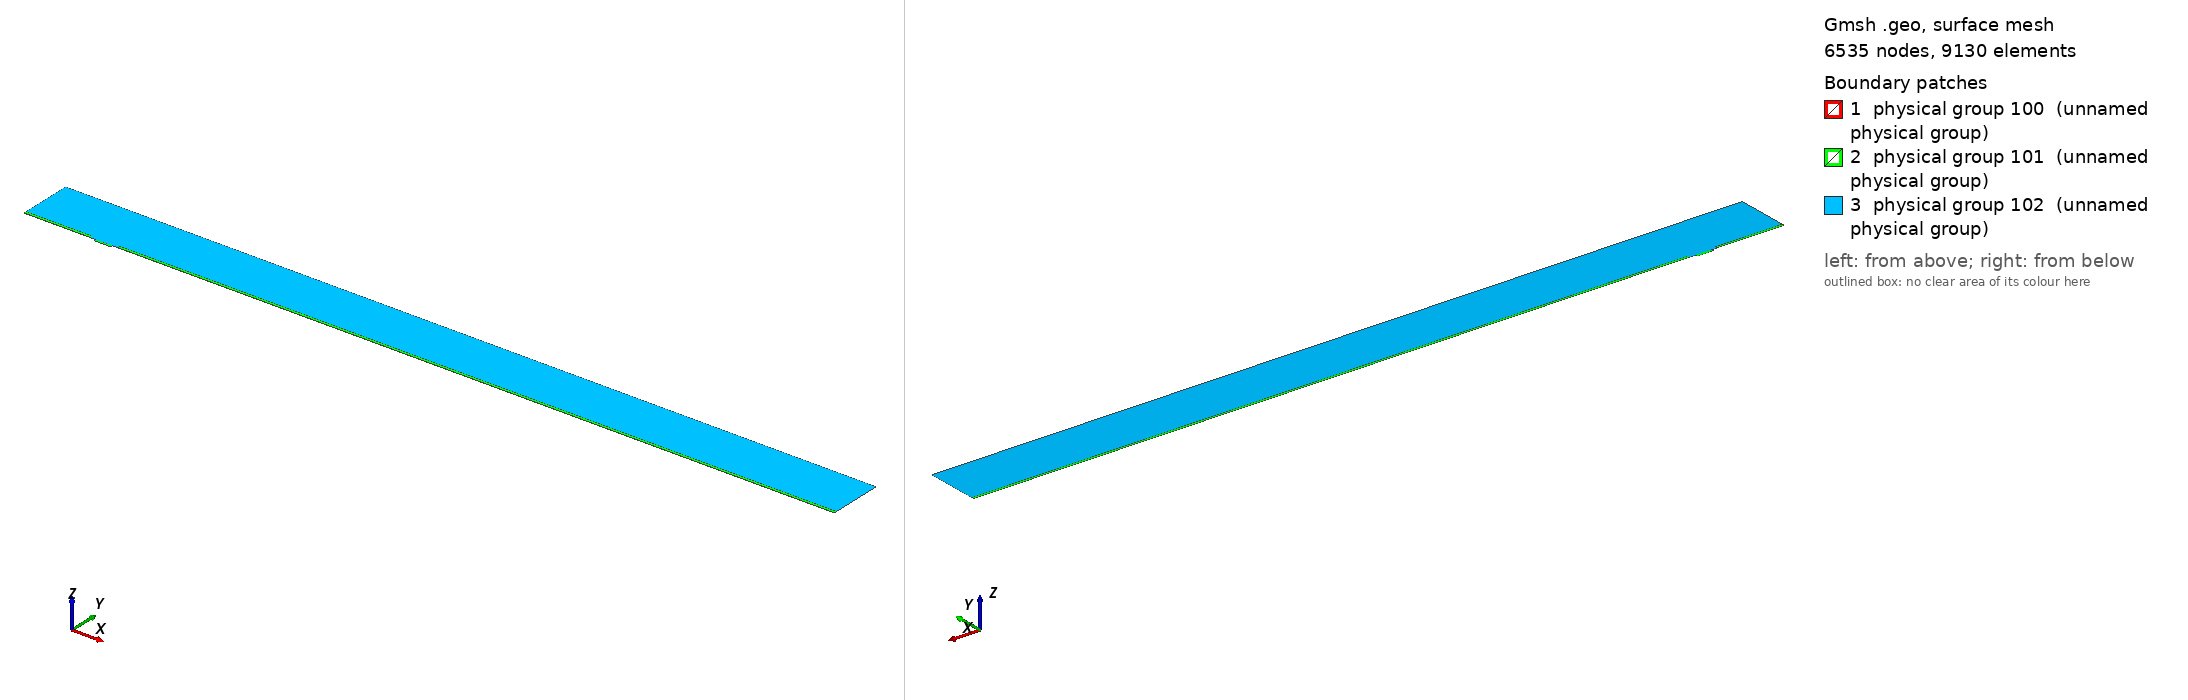

Gmsh geometry script, surface-meshed: 6535 nodes, 9130 surface elements. Boundary patches (legend numbers): 1 physical group 100 (unnamed physical group), 2 physical group 101 (unnamed physical group), 3 physical group 102 (unnamed physical group). Left view from above one corner, right view from below the opposite corner. Legend entries are the model's physical surfaces. The drawing asked Gmsh for element sizes between 1% and 20% of the model's largest extent; the script's own settings can give other sizes.

=== mesh.geo (drawn) ===
// Macro parameters
deltaStar = 1;
D = 3 * deltaStar; // depth of the gap 
W = 22 * deltaStar; // width of the gap
r = 8; // length of non-constant quads upstream and downstream of the gap
BL = 0.25 * deltaStar; // height of the second layer of quad elements
BL_upper = 3.5 * deltaStar; // height of the third layer of quad elements
x0 = 100 * deltaStar; // x distance from inflow to gap
lengthOutflow = 1000 * deltaStar; // length after the gap
x3 = W + lengthOutflow; // last point of the domain
height = 75 * deltaStar; // height of the triangular region
triagHeightRegion_inflow = height - BL - BL_upper; // height of the triangular region


// Micro parameters
dx = 0.05; // dx of square elements near the leading and trailing edge of the gap (most resolution-demanding points in the domain)
size_triag_v_top = 16; // size of the elements in the upper triangular region

// All the value below are between 0 and 1. =1  means the elements are all equal in size. Avoid using values very close to 1, because we dividing by log(p) in the formula.
p_in_v_right = 0.87; // densitiy concentration of elements inside the gap, vertically, near the right wall.
p_in_v_left = 0.8; // densitiy concentration of elements inside the gap, vertically, near the left wall.
p_in_h = 0.9; // densitiy concentration of elements inside the gap, horizontally. 

p_out_h = 0.5; // densitiy concentration of elements outside the gap, horizontally.
p_out_h_upper = 0.4; // densitiy concentration of elements outside the gap, horizontally on the upper layer of quads
p_out_v_inflow_dense = 0.8; // densitiy concentration of elements outside the gap, vertically, near the inflow and the gap
p_out_v_inflow_sparse = 0.99; // densitiy concentration of elements outside the gap, vertically, near the inflow and far from the gap
p_out_v_outflow_dense = 0.9; // densitiy concentration of elements outside the gap, vertically, near the outflow and the gap
p_out_v_outflow_sparse = 0.995; // densitiy concentration of elements outside the gap, vertically, near the outflow and far from the gap
p_triag_h_inflow = 0.8; // densitiy concentration of elements in the triangular region of the domain, horizontally.
p_triag_h_outflow = p_triag_h_inflow; // densitiy concentration of elements in the triangular region of the domain, horizontally.

enlarge_triag_inflow = 1.1; // heigher the value, larger the elements in the triangular region near the inflow
enlarge_triag_outflow = 1.1; // heigher the value, larger the elements in the triangular region near the outflow

// Automated parameters 
a_in_v_right = dx / (W / 2);
a_in_v_left = dx / (W / 2);
a_in_h = dx / (D / 2);
a_out_h = dx / BL;
a_out_v_inflow_dense = dx / r;
a_out_v_outflow_dense = dx / r;

// for the derivation of the formula, see file 20250123_gmshFormula.md in the docs folder
N_in_v_right = Ceil( Log (a_in_v_right / (1 - p_in_v_right + a_in_v_right * p_in_v_right)) / Log(p_in_v_right) );
N_in_v_left = Ceil( Log (a_in_v_left / (1 - p_in_v_left + a_in_v_left * p_in_v_left)) / Log(p_in_v_left) );
N_in_h = Ceil( Log (a_in_h / (1 - p_in_h + a_in_h * p_in_h)) / Log(p_in_h) );
N_out_h = Ceil( Log (a_out_h / (1 - p_out_h + a_out_h * p_out_h)) / Log(p_out_h) ) + 1; // + 1 is to correct the fact that the distance is too small to properly approximate the dx length
N_out_v_inflow_dense = Ceil( Log (a_out_v_inflow_dense / (1 - p_out_v_inflow_dense + a_out_v_inflow_dense * p_out_v_inflow_dense)) / Log(p_out_v_inflow_dense) );
N_out_v_outflow_dense = Ceil( Log (a_out_v_outflow_dense / (1 - p_out_v_outflow_dense + a_out_v_outflow_dense * p_out_v_outflow_dense)) / Log(p_out_v_outflow_dense) );

p_for_a_out_v_inflow_sparse_computation = p_out_v_inflow_dense;
p_for_a_out_v_outflow_sparse_computation = (p_out_v_outflow_dense + p_out_v_outflow_dense) / 2;
a_out_v_inflow_sparse = r / (x0 - r) * (1 - p_for_a_out_v_inflow_sparse_computation) / (1 - p_for_a_out_v_inflow_sparse_computation^(N_out_v_inflow_dense + 1));
a_out_v_outflow_sparse = r / (lengthOutflow - r) * (1 - p_for_a_out_v_outflow_sparse_computation) / (1 - p_for_a_out_v_outflow_sparse_computation^(N_out_v_outflow_dense + 1));

N_out_v_inflow_sparse = Ceil( Log(a_out_v_inflow_sparse / (1 - p_out_v_inflow_sparse + a_out_v_inflow_sparse * p_out_v_inflow_sparse)) / Log(p_out_v_inflow_sparse) );
N_out_v_outflow_sparse = Ceil( Log(a_out_v_outflow_sparse / (1 - p_out_v_outflow_sparse + a_out_v_outflow_sparse * p_out_v_outflow_sparse)) / Log(p_out_v_outflow_sparse) );


// second layer of quads
a_out_h_upper = (BL) / (BL_upper) * (1 - p_out_h) / (1 - p_out_h^(N_out_h + 1));
N_out_h_upper = Ceil( Log(a_out_h_upper / (1 - p_out_h_upper + a_out_h_upper * p_out_h_upper)) / Log(p_out_h_upper) );

// ---------------------------
// for triangular region
// ---------------------------
a_triag_h_inflow = (BL_upper) / (triagHeightRegion_inflow) * (1 - p_out_h_upper) / (1 - p_out_h_upper^(N_out_h_upper + 1));
a_triag_h_outflow = a_triag_h_inflow;
N_triag_v_top = Ceil( (x3 + x0) / size_triag_v_top ); // we assume p_triag_v = 1, otherwise the formula is different
N_triag_h_inflow = Ceil( Log(a_triag_h_inflow / (1 - p_triag_h_inflow + a_triag_h_inflow * p_triag_h_inflow)) / Log(p_triag_h_inflow) );
N_triag_h_outflow = Ceil( Log(a_triag_h_outflow / (1 - p_triag_h_outflow + a_triag_h_outflow * p_triag_h_outflow)) / Log(p_triag_h_outflow) );
N_triag_h_inflow = Ceil( N_triag_h_inflow / enlarge_triag_inflow );
N_triag_h_outflow = Ceil( N_triag_h_outflow / enlarge_triag_outflow );

Point(1) = {-x0, 0, 0};
Point(2) = {0,0,0};
Point(3) = {0,-D,0};
Point(4) = {W,-D,0};
Point(5) = {W,0,0};
Point(6) = {x3,0,0};
Point(8) = {x3,height,0};
Point(7) = {x3,BL,0};
Point(9) = {-x0,height,0};
Point(10) = {-x0,BL,0};
Point(11) = {0,BL,0};
Point(12) = {W,BL,0};
Point(13) = {W/2,0,0};
Point(14) = {W/2,BL,0};
Point(15) = {0,-D/2,0};
Point(16) = {W/2,-D,0};
Point(17) = {W,-D/2,0};
Point(18) = {-r,0,0};
Point(19) = {-r,BL,0};
Point(20) = {W + r,0,0};
Point(21) = {W + r,BL,0};
Point(22) = {-x0,BL+BL_upper,0};
Point(23) = {-r,BL+BL_upper,0};
Point(24) = {W + r,BL+BL_upper,0};
Point(25) = {x3,BL+BL_upper,0};

Line(1) = {1,18};
Line(2) = {2,15};
Line(3) = {3,16};
Line(4) = {4,17};
Line(5) = {5,20};
Line(6) = {6,7};
Line(7) = {7,25};
Line(8) = {8,9};
Line(9) = {9,22};
Line(10) = {10,19};
Line(11) = {10,1};
Line(12) = {11,14};
Line(13) = {12,21};
Line(14) = {2,13};
Line(15) = {15,3};
Line(16) = {16,4};
Line(17) = {17,5};
Line(18) = {13,5};
Line(19) = {14,12};
Line(20) = {18,2};
Line(21) = {20,6};
Line(22) = {21,7};
Line(23) = {19,11};
Line(24) = {22,10};
Line(25) = {25,8};
Line(26) = {25,24};
Line(27) = {22,23};
Line(28) = {23,19};
Line(29) = {24,21};

// outer quads
Curve Loop(1) = {5, 21, 6, -22, -13, -19, -12, -23, -10, 11, 1, 20, 14, 18};
Plane Surface(1) = {1};

// inside gap
Curve Loop(2) = {2, 15, 3, 16, 4, 17, -18, -14};
Plane Surface(2) = {2};

// triangular region
Curve Loop(3) = {23, 12, 19, 13, -29, -26, 25, 8, 9, 27, 28};
Plane Surface(3) = {3};

// 3rd layer of quads
Curve Loop(4) = {-24, 27, 28,-10};
Curve Loop(5) = {-29, -26, -7, -22};

Plane Surface(4) = {4};
Plane Surface(5) = {5};


// This defines the surfaces that will be meshed with quad elements
Transfinite Surface {1} = {1, 6, 7, 10};
Transfinite Surface {2} = {3, 4, 5, 2}; // number '2' must match the number '2' of plane surface
Transfinite Surface {4} = {19, 23, 22, 10};
Transfinite Surface {5} = {7, 25, 24, 21};

Transfinite Curve {18, 16, 19} = N_in_v_right Using Progression p_in_v_right;
Transfinite Curve {-14, -3, -12} = N_in_v_left Using Progression p_in_v_left;
Transfinite Curve {-2, 15, 17, -4} = N_in_h Using Progression p_in_h;

Transfinite Curve {11, -6} = N_out_h Using Progression p_out_h;
Transfinite Curve {24, 28, 29, -7} = N_out_h_upper Using Progression p_out_h_upper;
Transfinite Curve {10, 1, 27} = N_out_v_inflow_sparse Using Progression p_out_v_inflow_sparse;
Transfinite Curve {20, 23} = N_out_v_inflow_dense Using Progression p_out_v_inflow_dense;
Transfinite Curve {-21, -22, 26} = N_out_v_outflow_sparse Using Progression p_out_v_outflow_sparse;
Transfinite Curve {-5, -13} = N_out_v_outflow_dense Using Progression p_out_v_outflow_dense;

Recombine Surface {1, 2, 4, 5};

// for triangluar region
Transfinite Curve {8} = N_triag_v_top Using Progression 1;
Transfinite Curve {-25} = N_triag_h_outflow Using Progression p_triag_h_outflow;
Transfinite Curve {9} = N_triag_h_inflow Using Progression p_triag_h_inflow;


// defining boundary
Physical Curve(1) = {9,24,11}; // inlet
Physical Curve(2) = {7,25,6}; // outlet
Physical Curve(3) = {8}; // top
Physical Curve(4) = {1, 20, 2, 15, 3, 16, 4, 17, 5, 21}; // wall


Physical Surface(100) = {1};
Physical Surface(101) = {2, 4, 5};
Physical Surface(102) = {3};
